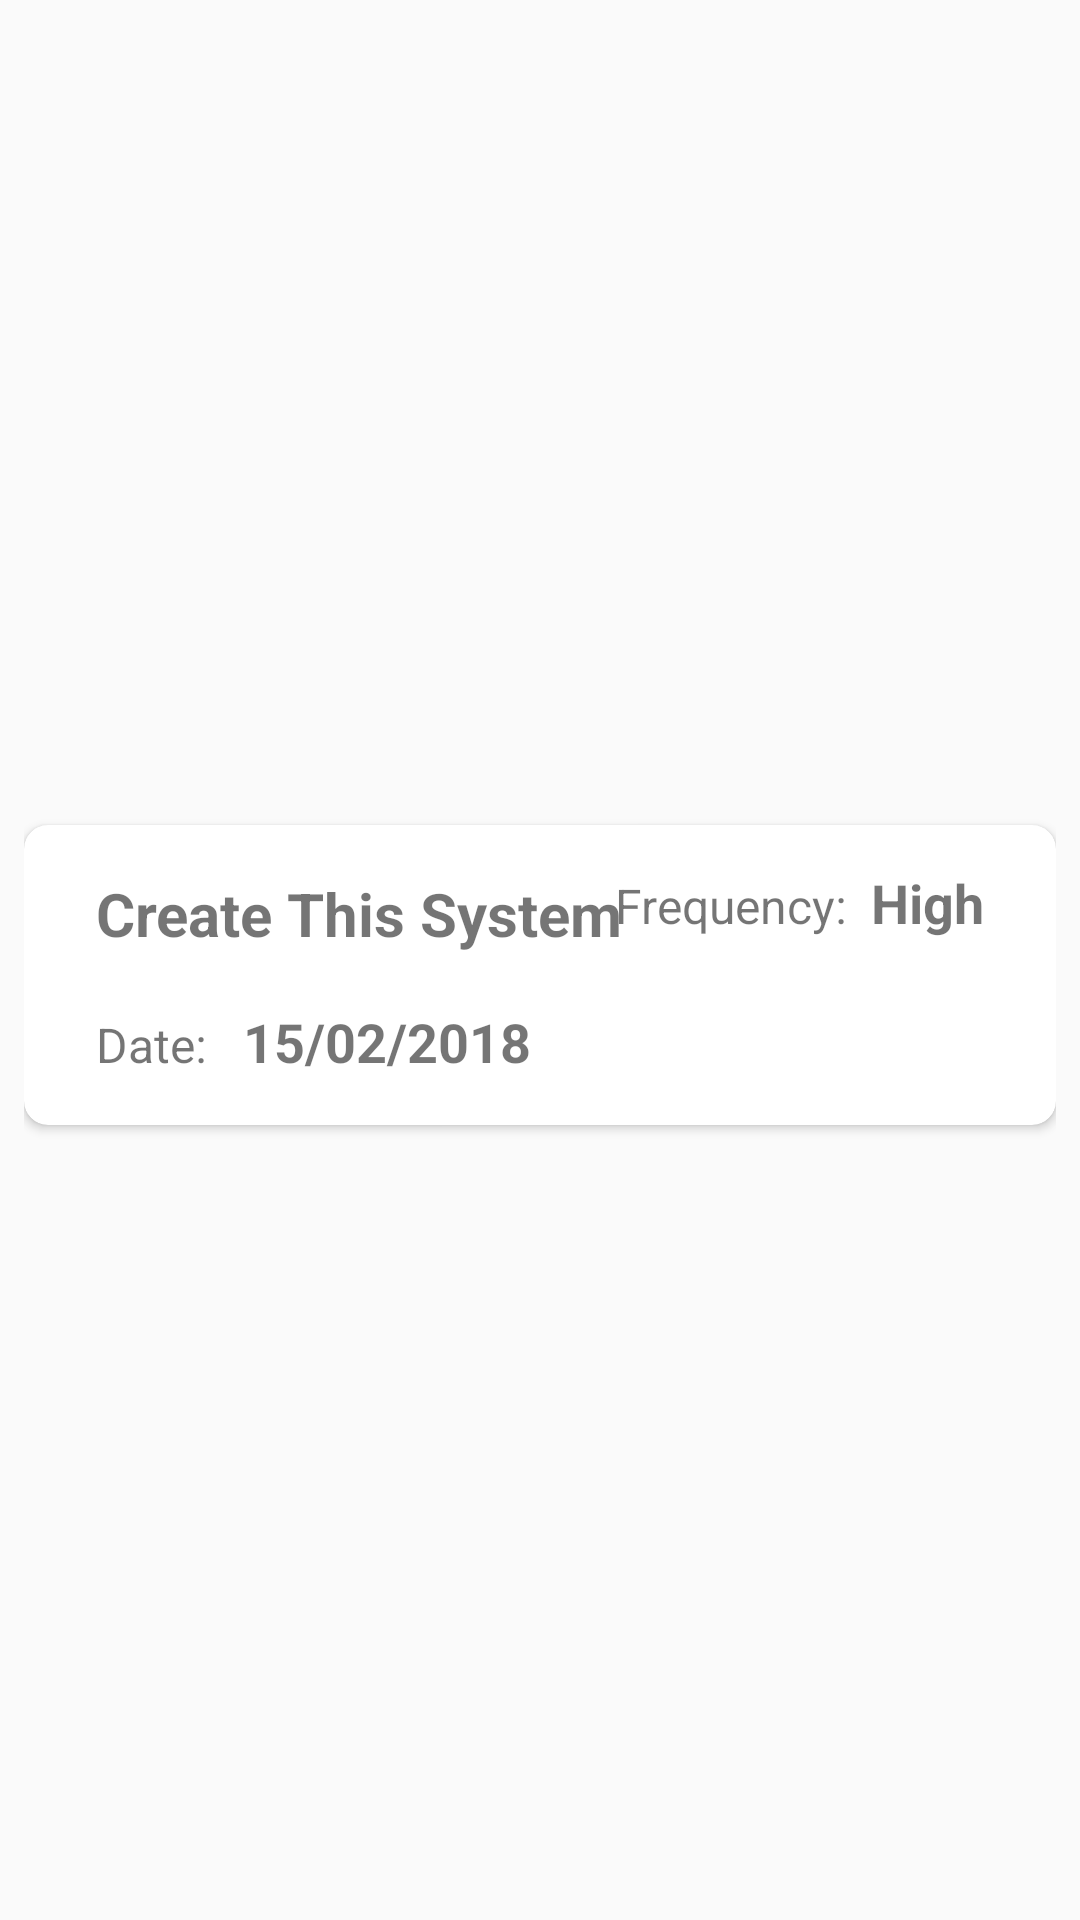

Android layout source for this screen:
<!-- AndroidManifest.xml: application theme NoActionBar -->
<!-- res/layout/card_view_meeting.xml -->
<?xml version="1.0" encoding="utf-8"?>

<LinearLayout xmlns:android="http://schemas.android.com/apk/res/android"
    xmlns:card_view="http://schemas.android.com/apk/res-auto"
    xmlns:tools="http://schemas.android.com/tools"
    android:layout_width="match_parent"
    android:layout_height="match_parent"
    tools:showIn="@layout/recyclerview_meeting"
    android:padding="8dp"
    >

    <android.support.v7.widget.CardView
        xmlns:card_view="http://schemas.android.com/apk/res-auto"
        android:id="@+id/card_view"
        android:layout_gravity="center"
        android:layout_width="match_parent"
        android:layout_height="100dp"
        card_view:cardCornerRadius="8dp"
        android:layout_marginTop="5dp"
        android:foreground="?attr/selectableItemBackground"
        android:clickable="true"
        card_view:cardBackgroundColor="@android:color/white">

        <android.support.constraint.ConstraintLayout
            android:layout_width="match_parent"
            android:layout_height="match_parent">

            <TextView
                android:id="@+id/tvMeetingName"
                android:layout_width="wrap_content"
                android:layout_height="wrap_content"
                android:layout_marginStart="24dp"
                android:layout_marginTop="16dp"
                android:text="Create This System"
                android:textSize="20sp"
                android:textStyle="bold"
                card_view:layout_constraintStart_toStartOf="parent"
                card_view:layout_constraintTop_toTopOf="parent" />

            <TextView
                android:id="@+id/tvFrequencyLabel"
                android:layout_width="wrap_content"
                android:layout_height="wrap_content"
                android:layout_marginEnd="8dp"
                android:layout_marginTop="16dp"
                android:text="@string/text_meeting_frequency"
                android:textSize="16sp"
                card_view:layout_constraintEnd_toStartOf="@+id/tvFrequency"
                card_view:layout_constraintTop_toTopOf="parent" />

            <TextView
                android:id="@+id/tvFrequency"
                android:layout_width="wrap_content"
                android:layout_height="wrap_content"
                android:layout_marginEnd="24dp"
                android:text="High"
                android:textSize="18sp"
                android:textStyle="bold"
                card_view:layout_constraintBaseline_toBaselineOf="@+id/tvFrequencyLabel"
                card_view:layout_constraintEnd_toEndOf="parent" />

            <TextView
                android:id="@+id/tvMeetingDateLabel"
                android:layout_width="wrap_content"
                android:layout_height="wrap_content"
                android:layout_marginBottom="16dp"
                android:layout_marginStart="24dp"
                android:text="@string/text_meeting_date"
                android:textSize="16sp"
                card_view:layout_constraintBottom_toBottomOf="parent"
                card_view:layout_constraintStart_toStartOf="parent" />

            <TextView
                android:id="@+id/tvMeetingDate"
                android:layout_width="wrap_content"
                android:layout_height="wrap_content"
                android:layout_marginStart="12dp"
                android:text="15/02/2018"
                android:textSize="18sp"
                android:textStyle="bold"
                card_view:layout_constraintBaseline_toBaselineOf="@+id/tvMeetingDateLabel"
                card_view:layout_constraintStart_toEndOf="@+id/tvMeetingDateLabel" />

            <TextView
                android:id="@+id/tvMeetingId"
                android:layout_width="wrap_content"
                android:layout_height="wrap_content"
                android:visibility="invisible" />


        </android.support.constraint.ConstraintLayout>

    </android.support.v7.widget.CardView>

</LinearLayout>
<!-- res/layout/recyclerview_meeting.xml (included above) -->
<?xml version="1.0" encoding="utf-8"?>

<LinearLayout xmlns:android="http://schemas.android.com/apk/res/android"
    xmlns:tools="http://schemas.android.com/tools"
    android:layout_width="match_parent"
    android:layout_height="match_parent"
    tools:context=".ViewAllMeetingsActivity"
    tools:showIn="@layout/activity_view_all_meetings">

    <android.support.v7.widget.RecyclerView
        android:id="@+id/recyclerviewMeeting"
        android:layout_width="match_parent"
        android:layout_height="match_parent"
        android:scrollbars="vertical"
        tools:listitem="@layout/card_view_meeting"/>

</LinearLayout>
<!-- res/layout/activity_view_all_meetings.xml (included above) -->
<?xml version="1.0" encoding="utf-8"?>

<android.support.v4.widget.DrawerLayout
    android:id="@+id/drawer_layout"
    xmlns:android="http://schemas.android.com/apk/res/android"
    xmlns:app="http://schemas.android.com/apk/res-auto"
    xmlns:tools="http://schemas.android.com/tools"
    android:theme="@style/NoActionBar"
    android:background="@color/colorBackground"
    tools:context=".MainActivity"
    android:layout_width="match_parent"
    android:layout_height="match_parent">

    <android.support.design.widget.CoordinatorLayout
        android:layout_width="match_parent"
        android:layout_height="match_parent">

        <LinearLayout
            android:layout_width="match_parent"
            android:layout_height="wrap_content"
            android:orientation="vertical"
            tools:layout_editor_absoluteX="0dp"
            tools:layout_editor_absoluteY="0dp">

            <include
                android:id="@+id/tb_view_all_meetings"
                layout="@layout/app_toolbar" />

            <LinearLayout
                android:layout_width="match_parent"
                android:layout_height="match_parent"
                android:baselineAligned="false"
                android:orientation="vertical"
                android:paddingBottom="0dp"
                android:paddingLeft="16dp"
                android:paddingRight="16dp"
                android:paddingTop="0dp">

                <Spinner
                    android:id="@+id/spinner_attendee_creator"
                    android:layout_width="match_parent"
                    android:layout_height="wrap_content"
                    android:layout_gravity="start"
                    android:layout_marginTop="16dp"/>

            </LinearLayout>

            <include layout="@layout/recyclerview_meeting" />

        </LinearLayout>



        <android.support.design.widget.FloatingActionButton
            android:id="@+id/fab"
            android:layout_width="wrap_content"
            android:layout_height="wrap_content"
            app:backgroundTint="@color/colorPrimary"
            android:layout_gravity="bottom|end"
            android:layout_margin="16dp"
            android:background="@color/colorPrimary"
            android:src="@drawable/ic_add"
            />

    </android.support.design.widget.CoordinatorLayout>

    <android.support.design.widget.NavigationView
        android:id="@+id/navigation_view"
        android:layout_width="wrap_content"
        android:layout_height="match_parent"
        android:layout_gravity="start"
        android:fitsSystemWindows="true"
        app:itemBackground="?android:attr/selectableItemBackground"
        app:itemTextColor="@color/colorText"
        app:headerLayout="@layout/navigation_header"
        app:menu="@menu/navigation_items"/>

</android.support.v4.widget.DrawerLayout>
<!-- res/layout/app_toolbar.xml (included above) -->
<?xml version="1.0" encoding="utf-8"?>

<android.support.v7.widget.Toolbar
    xmlns:android="http://schemas.android.com/apk/res/android"
    xmlns:app="http://schemas.android.com/apk/res-auto"
    android:layout_width="match_parent"
    android:layout_height="?attr/actionBarSize"
    android:background="@color/colorPrimary"
    android:elevation="4dp">

    <TextView
        android:id="@+id/toolbar_title"
        android:layout_width="wrap_content"
        android:layout_height="wrap_content"
        android:layout_gravity="center"
        android:textColor="@color/dark_grey"
        android:textSize="20sp"
        android:textStyle="bold" />

</android.support.v7.widget.Toolbar>
<!-- res/layout/navigation_header.xml (included above) -->
<?xml version="1.0" encoding="utf-8"?>

<LinearLayout xmlns:android="http://schemas.android.com/apk/res/android"
    android:layout_width="match_parent"
    android:layout_height="?attr/actionBarSize"
    android:background="?attr/colorPrimaryDark"
    android:padding="16dp"
    android:theme="@style/ThemeOverlay.AppCompat.Dark"
    android:orientation="vertical"
    android:gravity="bottom">

    <TextView
        android:layout_width="match_parent"
        android:layout_height="wrap_content"
        android:text="Username"
        android:textAppearance="@style/TextAppearance.AppCompat.Body1"/>

</LinearLayout>
<!-- resources referenced by this layout -->
<resources>
  <color name="colorBackground">#eeeeee</color>
  <color name="colorPrimary">#fbc02d</color>
  <color name="colorText">#6d6d6d</color>
  <color name="dark_grey">#616161</color>
  <!-- drawable ic_add (drawable) -->
  <vector xmlns:android="http://schemas.android.com/apk/res/android"
          android:width="40dp"
          android:height="40dp"
          android:viewportWidth="24.0"
          android:viewportHeight="24.0">
      <path
          android:fillColor="@color/dark_grey"
          android:pathData="M19,13h-6v6h-2v-6H5v-2h6V5h2v6h6v2z"/>
  </vector>
  <string name="text_meeting_date">Date:</string>
  <string name="text_meeting_frequency">Frequency:</string>
  <style name="NoActionBar" parent="Theme.AppCompat.Light.NoActionBar">
          <item name="colorPrimary">@color/colorPrimary</item>
          <item name="colorPrimaryDark">@color/colorPrimaryDark</item>
          <item name="colorAccent">@color/colorAccent</item>
      </style>
  <color name="colorPrimaryDark">#c49000</color>
  <color name="colorAccent">#FF4081</color>
</resources>
